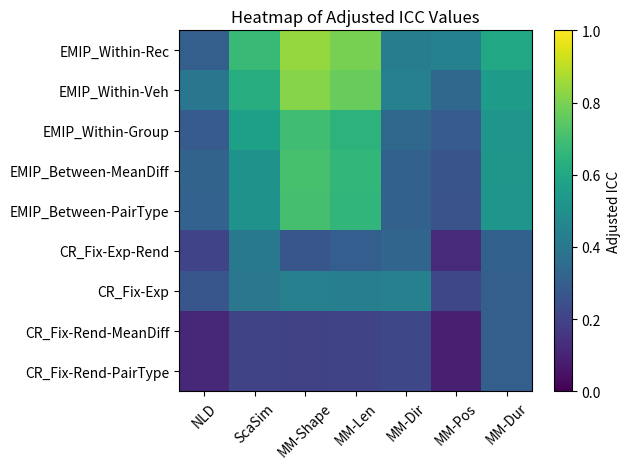

Generate this figure with matplotlib:
# This code is used to generate the ICC heatmap for the paper.

import numpy as np
import matplotlib.pyplot as plt

rows = [
    "EMIP_Within-Rec",
    "EMIP_Within-Veh",
    "EMIP_Within-Group",
    "EMIP_Between-MeanDiff",
    "EMIP_Between-PairType",
    "CR_Fix-Exp-Rend",
    "CR_Fix-Exp",
    "CR_Fix-Rend-MeanDiff",
    "CR_Fix-Rend-PairType"
]

cols = ["NLD", "ScaSim", "MM-Shape", "MM-Len", "MM-Dir", "MM-Pos", "MM-Dur"]

data = np.array([
    [0.301, 0.675, 0.843, 0.793, 0.422, 0.439, 0.595],
    [0.393, 0.625, 0.820, 0.766, 0.436, 0.334, 0.547],
    [0.286, 0.566, 0.694, 0.648, 0.334, 0.289, 0.525],
    [0.319, 0.513, 0.709, 0.662, 0.310, 0.258, 0.528],
    [0.315, 0.511, 0.707, 0.659, 0.309, 0.256, 0.527],
    [0.201, 0.403, 0.269, 0.297, 0.325, 0.124, 0.312],
    [0.266, 0.396, 0.434, 0.429, 0.437, 0.218, 0.304],
    [0.111, 0.206, 0.195, 0.207, 0.218, 0.087, 0.304],
    [0.111, 0.206, 0.195, 0.207, 0.218, 0.087, 0.304],
])

plt.figure()

im = plt.imshow(data, aspect="auto", vmin=0, vmax=1)

plt.xticks(np.arange(len(cols)), cols, rotation=45)
plt.yticks(np.arange(len(rows)), rows)

plt.colorbar(im, label="Adjusted ICC")

plt.title(
    "Heatmap of Adjusted ICC Values"
)

plt.tight_layout()
plt.show()
